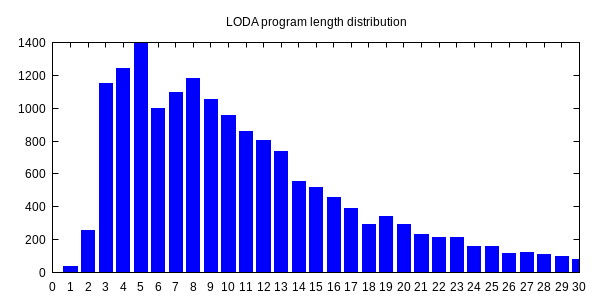

The file beside this chart, header and first rows:
0, 1
1, 36
2, 254
3, 1150
4, 1241
5, 1397
6, 998
7, 1097
8, 1183
9, 1050
10, 958
11, 860
12, 802
13, 737
14, 552
15, 516
16, 456
17, 392
18, 291
19, 342
20, 295
21, 230
22, 212
23, 213
24, 157
25, 159
26, 118
27, 121
28, 108
29, 96
30, 80
31, 106
32, 62
33, 55
34, 48
35, 54
36, 40
37, 43
38, 36
39, 38
40, 38
41, 39
42, 53
43, 60
44, 28
45, 30
46, 43
47, 26
48, 26
49, 29
50, 24
51, 19
52, 22
53, 13
54, 21
55, 33
56, 15
57, 15
58, 15
59, 5
60, 10
... 41 more rows
